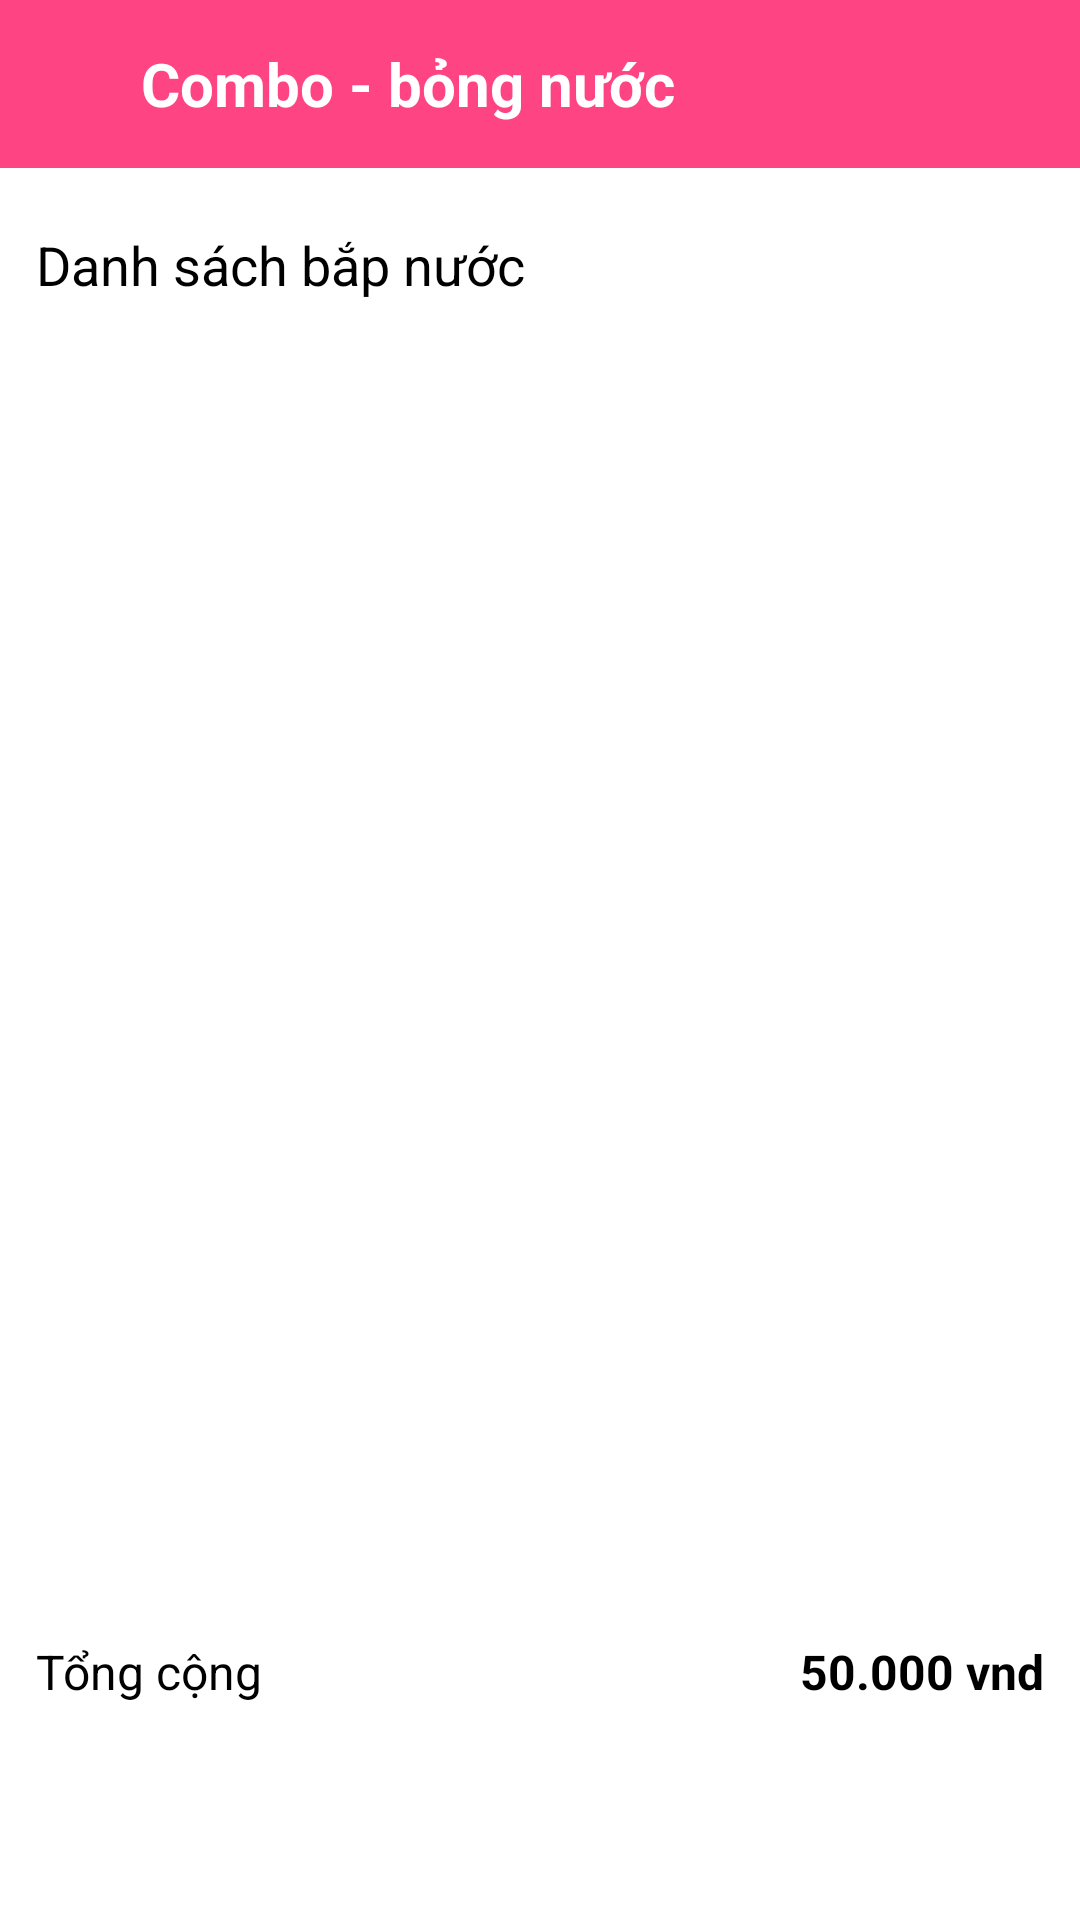

Reconstruct the res/layout file that produces this screen, plus the resources it refers to.
<!-- AndroidManifest.xml: application theme Theme.BaseAppAndroid -->
<!-- res/layout/fragment_snack_order.xml -->
<?xml version="1.0" encoding="utf-8"?>
<layout xmlns:android="http://schemas.android.com/apk/res/android"
    xmlns:app="http://schemas.android.com/apk/res-auto"
    xmlns:tools="http://schemas.android.com/tools">

    <androidx.constraintlayout.widget.ConstraintLayout
        android:layout_width="match_parent"
        android:layout_height="match_parent"
        android:background="@color/white"
        tools:context=".ui.home.snack_order.SnackOrderFragment">

        <androidx.appcompat.widget.Toolbar
            android:id="@+id/toolbar_snack_order"
            android:layout_width="match_parent"
            android:layout_height="wrap_content"
            android:background="@color/color_primary"
            app:layout_constraintTop_toTopOf="parent">

            <androidx.appcompat.widget.AppCompatImageView
                android:id="@+id/image_back"
                android:layout_width="25dp"
                android:layout_height="25dp"
                app:srcCompat="@drawable/ic_arrow_back_24"
                app:tint="@color/white" />

            <androidx.appcompat.widget.AppCompatTextView
                android:layout_width="wrap_content"
                android:layout_height="wrap_content"
                android:layout_marginStart="22dp"
                android:text="Combo - bỏng nước"
                android:textColor="@color/white"
                android:textSize="20sp"
                android:textStyle="bold" />
        </androidx.appcompat.widget.Toolbar>

        <androidx.appcompat.widget.AppCompatTextView
            android:id="@+id/text_snack_list"
            android:layout_width="wrap_content"
            android:layout_height="wrap_content"
            android:layout_marginStart="12dp"
            android:layout_marginTop="20dp"
            android:text="Danh sách bắp nước"
            android:textColor="@color/black"
            android:textSize="18sp"
            app:layout_constraintStart_toStartOf="parent"
            app:layout_constraintTop_toBottomOf="@+id/toolbar_snack_order" />

        <androidx.recyclerview.widget.RecyclerView
            android:id="@+id/list_of_snacks"
            android:layout_width="match_parent"
            android:layout_height="0dp"
            android:layout_margin="12dp"
            app:layout_constraintBottom_toTopOf="@id/constraint_total"
            app:layout_constraintTop_toBottomOf="@+id/text_snack_list" />

        <androidx.constraintlayout.widget.ConstraintLayout
            android:id="@+id/constraint_total"
            android:layout_width="match_parent"
            android:layout_height="wrap_content"
            android:background="@color/white"
            app:layout_constraintBottom_toBottomOf="parent">

            <androidx.appcompat.widget.AppCompatTextView
                android:id="@+id/text_total_title"
                android:layout_width="wrap_content"
                android:layout_height="wrap_content"
                android:layout_marginStart="12dp"
                android:paddingVertical="12dp"
                android:text="Tổng cộng"
                android:textColor="@color/black"
                android:textSize="16sp"
                app:layout_constraintBottom_toTopOf="@id/button_continue"
                app:layout_constraintStart_toStartOf="parent"
                app:layout_constraintTop_toTopOf="parent" />

            <androidx.appcompat.widget.AppCompatTextView
                android:id="@+id/text_total"
                android:layout_width="wrap_content"
                android:layout_height="wrap_content"
                android:layout_marginEnd="12dp"
                android:paddingVertical="12dp"
                android:text="50.000 vnd"
                android:textColor="@color/black"
                android:textSize="16sp"
                android:textStyle="bold"
                app:layout_constraintBottom_toTopOf="@id/button_continue"
                app:layout_constraintEnd_toEndOf="parent"
                app:layout_constraintTop_toTopOf="parent" />

            <androidx.appcompat.widget.AppCompatButton
                android:id="@+id/button_continue"
                android:layout_width="match_parent"
                android:layout_height="wrap_content"
                android:layout_marginHorizontal="12dp"
                android:layout_marginBottom="12dp"
                android:background="@drawable/bg_button_sign_in"
                android:text="Tiếp tục"
                android:textAllCaps="false"
                android:textColor="@color/white"
                android:textSize="18sp"
                app:layout_constraintBottom_toBottomOf="parent" />
        </androidx.constraintlayout.widget.ConstraintLayout>
    </androidx.constraintlayout.widget.ConstraintLayout>
</layout>
<!-- resources referenced by this layout -->
<resources>
  <color name="black">#FF000000</color>
  <color name="color_primary">#FF4484</color>
  <color name="white">#FFFFFFFF</color>
  <style name="Theme.BaseAppAndroid" parent="Theme.AppCompat.DayNight.NoActionBar">
          
          <item name="colorPrimary">@color/color_primary</item>
          <item name="colorPrimaryVariant">@color/color_primary</item>
          <item name="colorOnPrimary">@color/white</item>
          
          <item name="colorSecondary">@color/teal_200</item>
          <item name="colorSecondaryVariant">@color/teal_700</item>
          <item name="colorOnSecondary">@color/black</item>
          
          <item name="android:statusBarColor">?attr/colorPrimaryVariant</item>
          
      </style>
  <color name="teal_200">#FF03DAC5</color>
  <color name="teal_700">#FF018786</color>
</resources>
